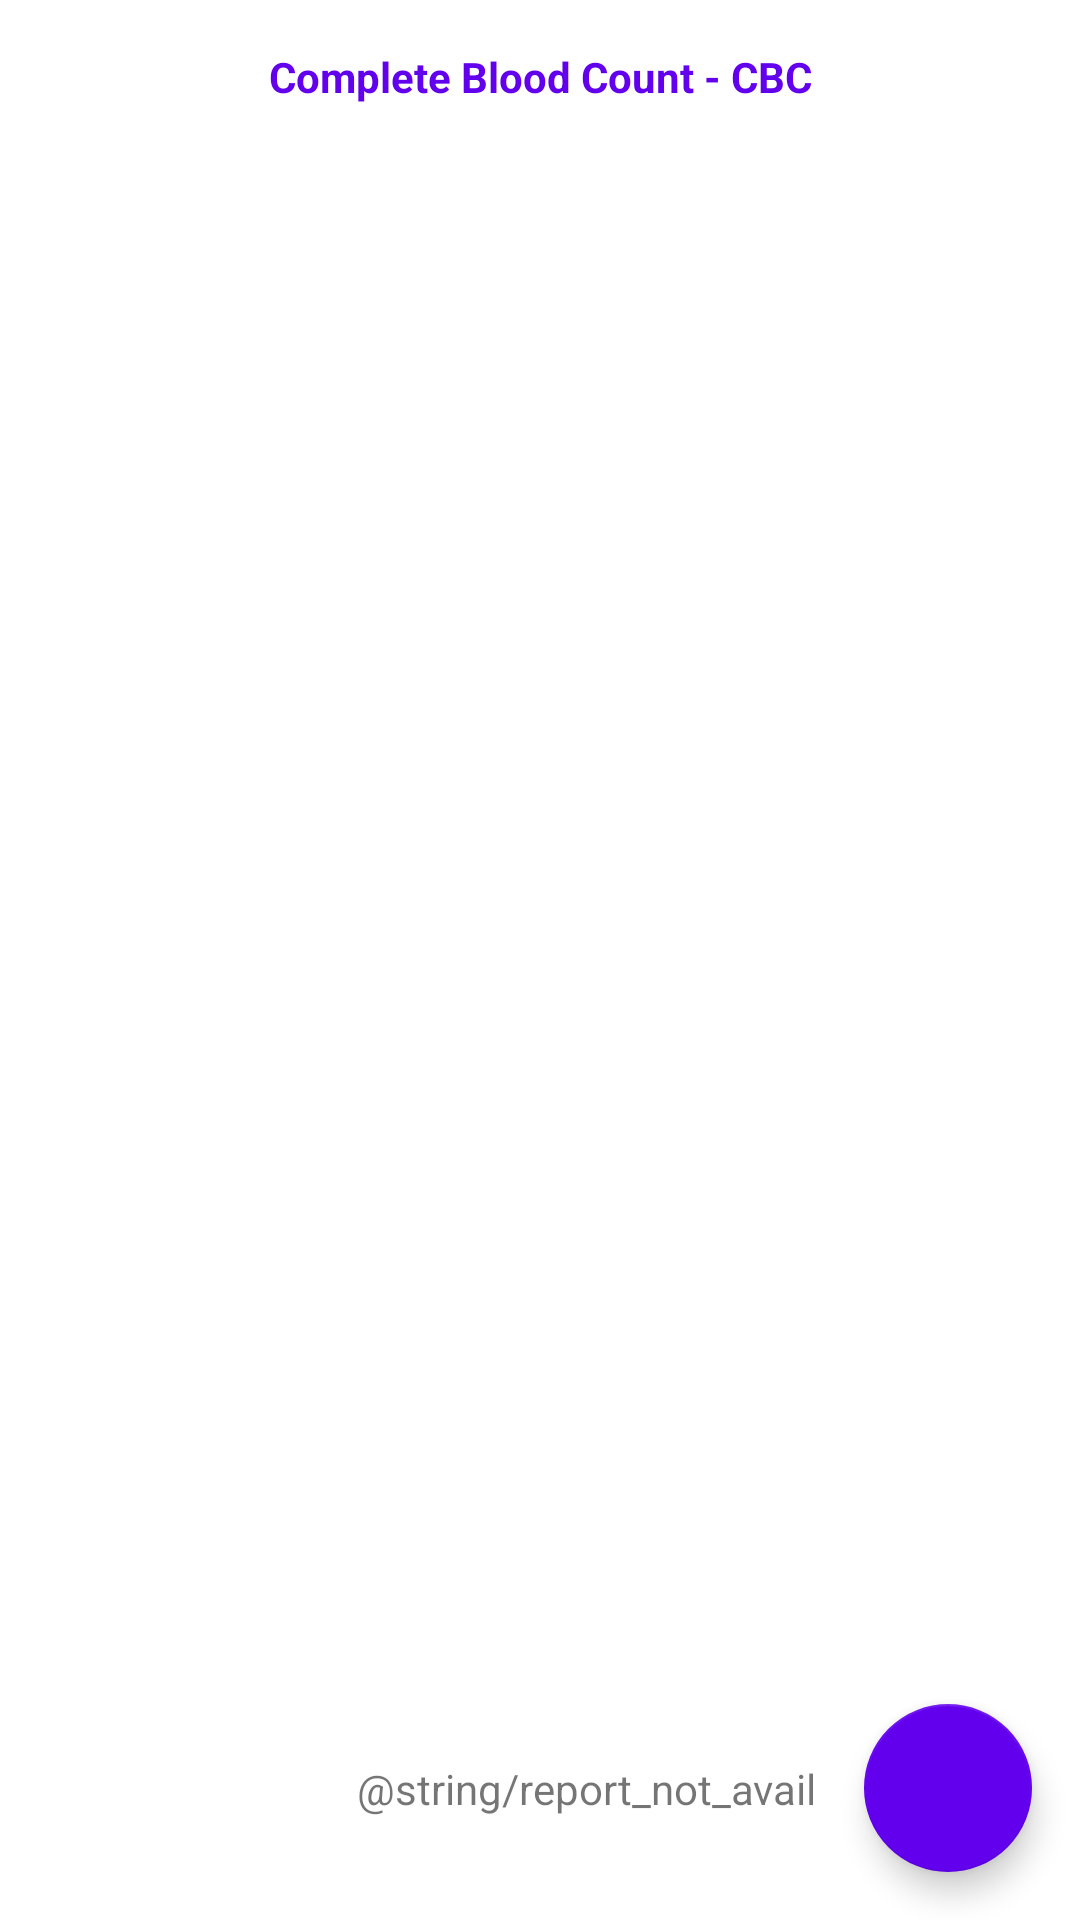

Produce the Android XML layout that renders to this screen, including the resource entries it uses.
<!-- AndroidManifest.xml: application theme Theme.DigiVitalTracking -->
<!-- res/layout/fragment_report_list.xml -->
<?xml version="1.0" encoding="utf-8"?>
<androidx.constraintlayout.widget.ConstraintLayout xmlns:android="http://schemas.android.com/apk/res/android"
    xmlns:app="http://schemas.android.com/apk/res-auto"
    xmlns:tools="http://schemas.android.com/tools"
    android:id="@+id/container"
    android:layout_width="match_parent"
    android:layout_height="match_parent">

    <TextView
        android:id="@+id/empty_tv"
        android:layout_width="0dp"
        android:layout_height="wrap_content"
        android:layout_marginEnd="@dimen/space_normal"
        android:gravity="end"
        android:text="@string/report_not_avail"
        app:layout_constraintBottom_toBottomOf="@id/add_report_btn"
        app:layout_constraintEnd_toStartOf="@id/add_report_btn"
        app:layout_constraintStart_toStartOf="parent"
        app:layout_constraintTop_toTopOf="@id/add_report_btn" />

    <androidx.core.widget.NestedScrollView
        android:layout_width="match_parent"
        android:layout_height="0dp"
        android:clipToPadding="false"
        android:paddingBottom="88dp"
        app:layout_constraintBottom_toBottomOf="parent"
        app:layout_constraintTop_toTopOf="parent">

        <androidx.constraintlayout.widget.ConstraintLayout
            android:layout_width="match_parent"
            android:layout_height="wrap_content">

            <TextView
                android:id="@+id/title_txt"
                android:layout_width="match_parent"
                android:layout_height="wrap_content"
                android:gravity="center"
                android:padding="@dimen/space_normal"
                android:text="@string/test_cbc"
                android:textColor="@color/purple_500"
                android:textStyle="bold"
                app:layout_constraintTop_toTopOf="parent" />

            <androidx.recyclerview.widget.RecyclerView
                android:id="@+id/report_rec"
                android:layout_width="match_parent"
                android:layout_height="wrap_content"
                android:paddingHorizontal="@dimen/space_high"
                app:layoutManager="androidx.recyclerview.widget.LinearLayoutManager"
                app:layout_constraintTop_toBottomOf="@id/title_txt"
                tools:itemCount="0"
                tools:listitem="@layout/item_report_list" />

        </androidx.constraintlayout.widget.ConstraintLayout>

    </androidx.core.widget.NestedScrollView>

    <com.google.android.material.floatingactionbutton.FloatingActionButton
        android:id="@+id/add_report_btn"
        android:layout_width="wrap_content"
        android:layout_height="wrap_content"
        android:layout_margin="@dimen/space_normal"
        android:src="@drawable/baseline_bloodtype"
        android:tint="@color/white"
        app:backgroundTint="@color/purple_500"
        app:layout_constraintBottom_toBottomOf="parent"
        app:layout_constraintEnd_toEndOf="parent" />

</androidx.constraintlayout.widget.ConstraintLayout>
<!-- res/layout/item_report_list.xml (included above) -->
<?xml version="1.0" encoding="utf-8"?>
<androidx.constraintlayout.widget.ConstraintLayout xmlns:android="http://schemas.android.com/apk/res/android"
    xmlns:app="http://schemas.android.com/apk/res-auto"
    xmlns:tools="http://schemas.android.com/tools"
    android:layout_width="match_parent"
    android:layout_height="wrap_content">

    <com.google.android.material.card.MaterialCardView
        android:id="@+id/card_view"
        android:layout_width="match_parent"
        android:layout_height="wrap_content"
        android:background="?attr/selectableItemBackground"
        app:cardCornerRadius="@dimen/space_normal"
        app:cardElevation="@dimen/space_small"
        app:cardUseCompatPadding="true"
        app:layout_constraintTop_toTopOf="parent">

        <LinearLayout
            android:id="@+id/card_bg_lay"
            android:layout_width="match_parent"
            android:layout_height="wrap_content"
            android:orientation="vertical"
            android:padding="@dimen/space_normal"
            tools:background="@color/red_light">

            <RelativeLayout
                android:layout_width="match_parent"
                android:layout_height="wrap_content">

                <TextView
                    android:layout_width="match_parent"
                    android:layout_height="wrap_content"
                    android:layout_toStartOf="@id/date_txt"
                    android:text="@string/test_name"
                    android:textAllCaps="true"
                    android:textColor="@color/black"
                    android:textSize="@dimen/font_tiny"
                    app:layout_constraintTop_toTopOf="parent" />

                <TextView
                    android:id="@+id/date_txt"
                    android:layout_width="wrap_content"
                    android:layout_height="wrap_content"
                    android:layout_alignParentEnd="true"
                    android:textAllCaps="true"
                    android:textColor="@color/black"
                    android:textSize="@dimen/font_tiny"
                    android:textStyle="bold"
                    app:layout_constraintTop_toTopOf="parent"
                    tools:text="12 Dec 1988" />

            </RelativeLayout>

            <TextView
                android:id="@+id/test_txt"
                android:layout_width="match_parent"
                android:layout_height="wrap_content"
                android:layout_marginTop="@dimen/space_tiny"
                android:textColor="@color/black"
                android:textStyle="bold"
                app:layout_constraintTop_toTopOf="parent"
                tools:text="@string/test_cbc" />

            <LinearLayout
                android:layout_width="match_parent"
                android:layout_height="wrap_content"
                android:layout_marginTop="@dimen/space_normal"
                android:baselineAligned="false">

                <LinearLayout
                    android:layout_width="0dp"
                    android:layout_height="wrap_content"
                    android:layout_weight="1"
                    android:orientation="vertical">

                    <TextView
                        android:layout_width="match_parent"
                        android:layout_height="wrap_content"
                        android:gravity="center"
                        android:text="@string/test_result"
                        android:textAllCaps="true"
                        android:textColor="@color/black"
                        android:textSize="@dimen/font_tiny"
                        app:layout_constraintTop_toTopOf="parent" />

                    <TextView
                        android:id="@+id/value_txt"
                        android:layout_width="match_parent"
                        android:layout_height="wrap_content"
                        android:layout_marginTop="@dimen/space_tiny"
                        android:gravity="center"
                        android:textAllCaps="true"
                        android:textColor="@color/black"
                        android:textSize="20sp"
                        android:textStyle="bold"
                        app:layout_constraintTop_toTopOf="parent"
                        tools:text="6.5 10*9/L" />

                </LinearLayout>

                <LinearLayout
                    android:layout_width="0dp"
                    android:layout_height="wrap_content"
                    android:layout_weight="1"
                    android:orientation="vertical">

                    <TextView
                        android:layout_width="match_parent"
                        android:layout_height="wrap_content"
                        android:gravity="center"
                        android:text="@string/ref_range"
                        android:textAllCaps="true"
                        android:textColor="@color/black"
                        android:textSize="@dimen/font_tiny"
                        app:layout_constraintTop_toTopOf="parent" />

                    <TextView
                        android:id="@+id/range_txt"
                        android:layout_width="match_parent"
                        android:layout_height="wrap_content"
                        android:layout_marginTop="@dimen/space_tiny"
                        android:gravity="center"
                        android:textAllCaps="true"
                        android:textColor="@color/black"
                        android:textSize="20sp"
                        app:layout_constraintTop_toTopOf="parent"
                        tools:text="10.0 - 20.0" />

                </LinearLayout>

            </LinearLayout>

        </LinearLayout>

    </com.google.android.material.card.MaterialCardView>

</androidx.constraintlayout.widget.ConstraintLayout>
<!-- resources referenced by this layout -->
<resources>
  <color name="black">#FF000000</color>
  <color name="purple_500">#FF6200EE</color>
  <color name="red_light">#50f56642</color>
  <color name="white">#FFFFFFFF</color>
  <dimen name="font_tiny">10sp</dimen>
  <dimen name="space_high">12dp</dimen>
  <dimen name="space_normal">16dp</dimen>
  <dimen name="space_small">4dp</dimen>
  <dimen name="space_tiny">2dp</dimen>
  <string name="ref_range">Ref Range</string>
  <string name="report_not_avail" translatable="false">No reports available.\nTap on \'+\' button to scan and add reports</string>
  <string name="test_cbc">Complete Blood Count - CBC</string>
  <string name="test_name">Test Name</string>
  <string name="test_result">Result</string>
  <style name="Theme.DigiVitalTracking" parent="Theme.MaterialComponents.DayNight.DarkActionBar">
          
          <item name="colorPrimary">@color/purple_500</item>
          <item name="colorPrimaryVariant">@color/purple_700</item>
          <item name="colorOnPrimary">@color/white</item>
          
          <item name="colorSecondary">@color/teal_200</item>
          <item name="colorSecondaryVariant">@color/teal_700</item>
          <item name="colorOnSecondary">@color/black</item>
          
          <item name="android:statusBarColor">?attr/colorPrimaryVariant</item>
          
          <item name="android:textSize">@dimen/font_normal</item>
      </style>
  <color name="purple_700">#FF3700B3</color>
  <color name="teal_200">#FF03DAC5</color>
  <color name="teal_700">#FF018786</color>
  <dimen name="font_normal">14sp</dimen>
</resources>
